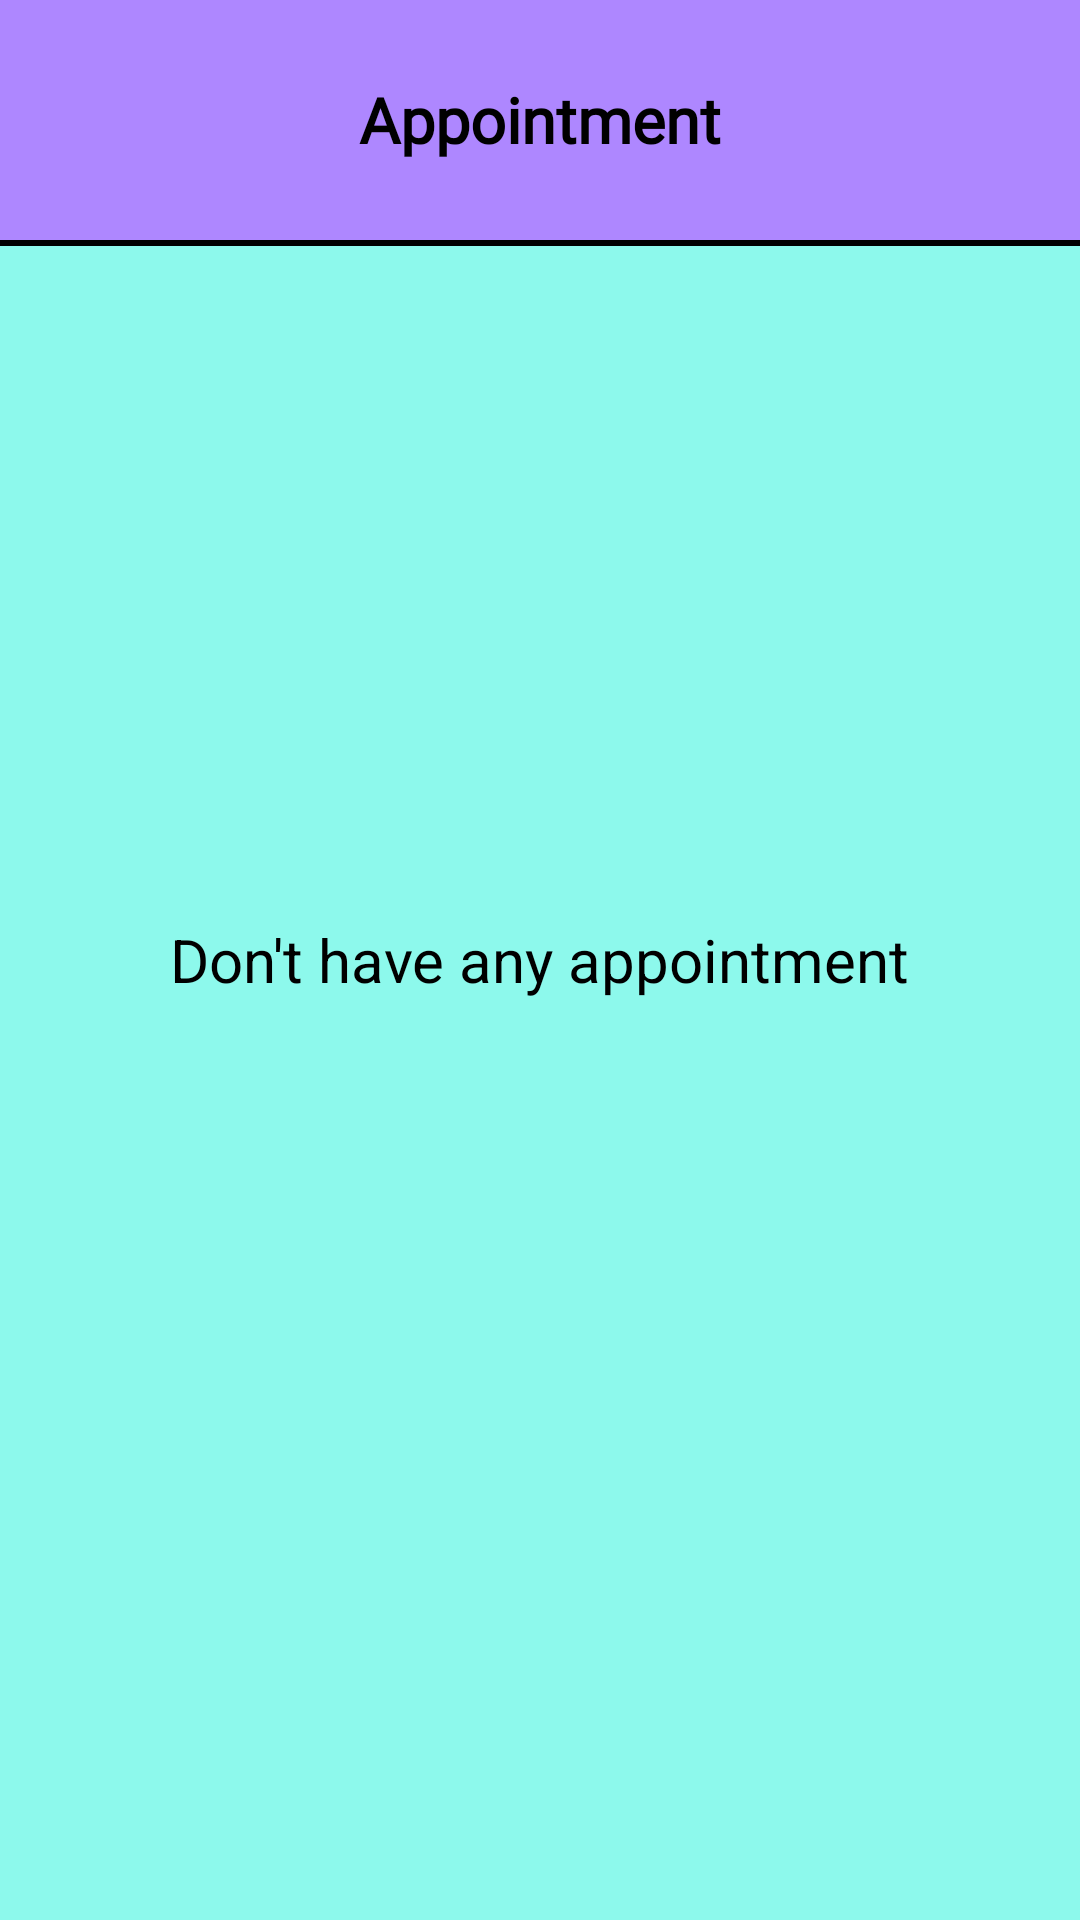

Write the Android layout XML for this screen, with the resource values it uses.
<!-- AndroidManifest.xml: application theme Theme.VishikiSalon -->
<!-- res/layout/fragment_appointment.xml -->
<?xml version="1.0" encoding="utf-8"?>
<RelativeLayout xmlns:android="http://schemas.android.com/apk/res/android"
    xmlns:tools="http://schemas.android.com/tools"
    android:layout_width="match_parent"
    android:layout_height="match_parent"
    android:background="@color/bgcolor"
    android:orientation="vertical"
    tools:context=".admin.AppointmentFragment">

    <LinearLayout
        android:id="@+id/headerLayout"
        android:layout_width="match_parent"
        android:layout_height="80dp"
        android:background="@color/primary_color"
        android:gravity="center">

        <TextView
            android:id="@+id/tvHeaderTitle"
            android:layout_width="wrap_content"
            android:layout_height="wrap_content"
            android:layout_gravity="center"
            android:fontFamily="@font/poppinsbold"
            android:text="@string/appointment"
            android:textColor="@color/black"
            android:textSize="21sp"
            android:textStyle="bold" />

    </LinearLayout>

    <LinearLayout
        android:id="@+id/ll"
        android:layout_width="match_parent"
        android:layout_height="2dp"
        android:layout_below="@id/headerLayout"
        android:background="#000"
        android:orientation="horizontal" />

    <androidx.recyclerview.widget.RecyclerView
        android:id="@+id/rvAppointment"
        android:layout_width="match_parent"
        android:layout_height="wrap_content"
        android:layout_below="@id/ll"
        android:layout_marginTop="@dimen/_5sdp" />

    <TextView
        android:id="@+id/tvStatus"
        android:layout_width="wrap_content"
        android:layout_height="wrap_content"
        android:layout_centerInParent="true"
        android:text="Don't have any appointment"
        android:textColor="@color/black"
        android:textSize="20sp"
        android:visibility="visible" />

</RelativeLayout>
<!-- resources referenced by this layout -->
<resources>
  <color name="bgcolor">#8DF9EC</color>
  <color name="black">#FF000000</color>
  <color name="primary_color">#AE87FF</color>
  <string name="appointment">Appointment</string>
  <style name="Theme.VishikiSalon" parent="Theme.AppCompat.DayNight.NoActionBar">
          
          <item name="colorPrimary">@color/purple_500</item>
          <item name="colorPrimaryVariant">@color/purple_700</item>
          <item name="colorOnPrimary">@color/white</item>
          
          <item name="colorSecondary">@color/teal_200</item>
          <item name="colorSecondaryVariant">@color/teal_700</item>
          <item name="colorOnSecondary">@color/black</item>
          
          <item name="android:statusBarColor" tools:targetApi="l">?attr/colorPrimaryVariant</item>
          
      </style>
  <color name="purple_500">#AE87FF</color>
  <color name="purple_700">#8951FF</color>
  <color name="white">#FFFFFFFF</color>
  <color name="teal_200">#80f3a3</color>
  <color name="teal_700">#00b91a</color>
</resources>
